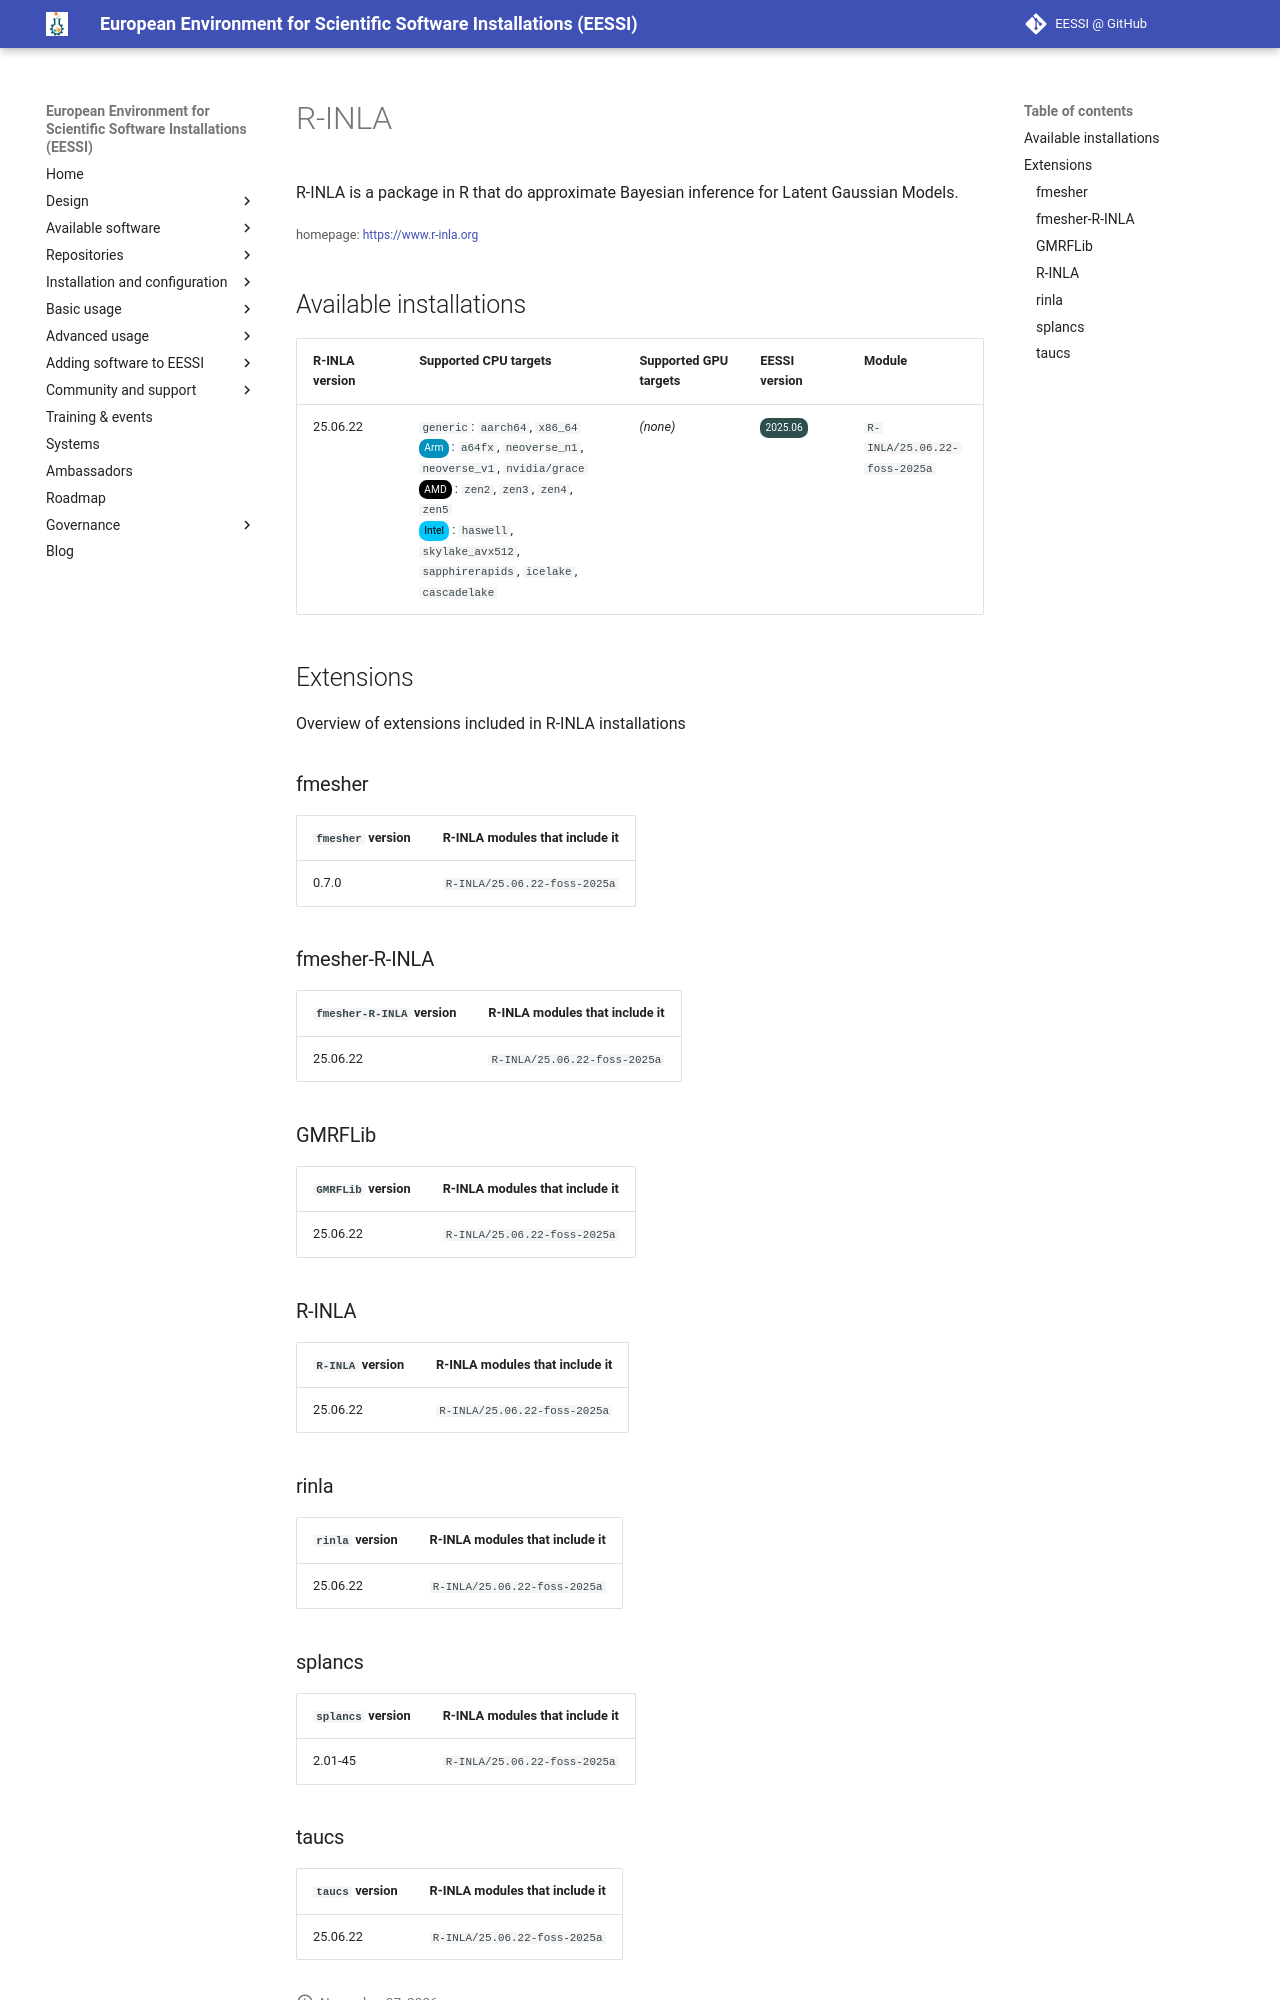

repository: EESSI/docs · page: available_software/detail/R-INLA/index.html · generator: mkdocs

---
json_ld:
  '@context': https://schema.org
  '@type': SoftwareApplication
  applicationCategory: DeveloperApplication
  description: R-INLA is a package in R that do approximate Bayesian inference for
    Latent Gaussian Models.
  license: Not confirmed
  name: R-INLA
  offers:
    '@type': Offer
    price: 0
  operatingSystem: LINUX
  review:
    '@type': Review
    author:
      '@type': Organization
      name: EESSI
    reviewBody: Application has been successfully made available on all architectures
      supported by EESSI
    reviewRating:
      '@type': Rating
      ratingValue: 5
  softwareRequirements: See https://www.eessi.io/docs/ for how to make EESSI available
    on your system
  softwareVersion: '[''25.06.22'']'
  url: https://www.r-inla.org
---
# R-INLA


R-INLA is a package in R that do approximate Bayesian inference for Latent Gaussian Models.

<small>homepage: </small><span class="software-link">[https://www.r-inla.org](https://www.r-inla.org)</span>

## Available installations


|R-INLA version|Supported CPU targets|Supported GPU targets|EESSI version|Module|
| --- | --- | --- | --- | --- |
|25.06.22|`generic`: `aarch64`, `x86_64`<br/><span class="software-cpu-arm">Arm</span>: `a64fx`, `neoverse_n1`, `neoverse_v1`, `nvidia/grace`<br/><span class="software-cpu-amd">AMD</span>: `zen2`, `zen3`, `zen4`, `zen5`<br/><span class="software-cpu-intel">Intel</span>: `haswell`, `skylake_avx512`, `sapphirerapids`, `icelake`, `cascadelake`<br/>|*(none)*|<span class="software-eessi-version-202506">2025.06</span>|`R-INLA/25.06.22-foss-2025a`|

## Extensions

Overview of extensions included in R-INLA installations


### fmesher


|`fmesher` version|R-INLA modules that include it|
| --- | --- |
|0.7.0|`R-INLA/25.06.22-foss-2025a`|

### fmesher-R-INLA


|`fmesher-R-INLA` version|R-INLA modules that include it|
| --- | --- |
|25.06.22|`R-INLA/25.06.22-foss-2025a`|

### GMRFLib


|`GMRFLib` version|R-INLA modules that include it|
| --- | --- |
|25.06.22|`R-INLA/25.06.22-foss-2025a`|

### R-INLA


|`R-INLA` version|R-INLA modules that include it|
| --- | --- |
|25.06.22|`R-INLA/25.06.22-foss-2025a`|

### rinla


|`rinla` version|R-INLA modules that include it|
| --- | --- |
|25.06.22|`R-INLA/25.06.22-foss-2025a`|
